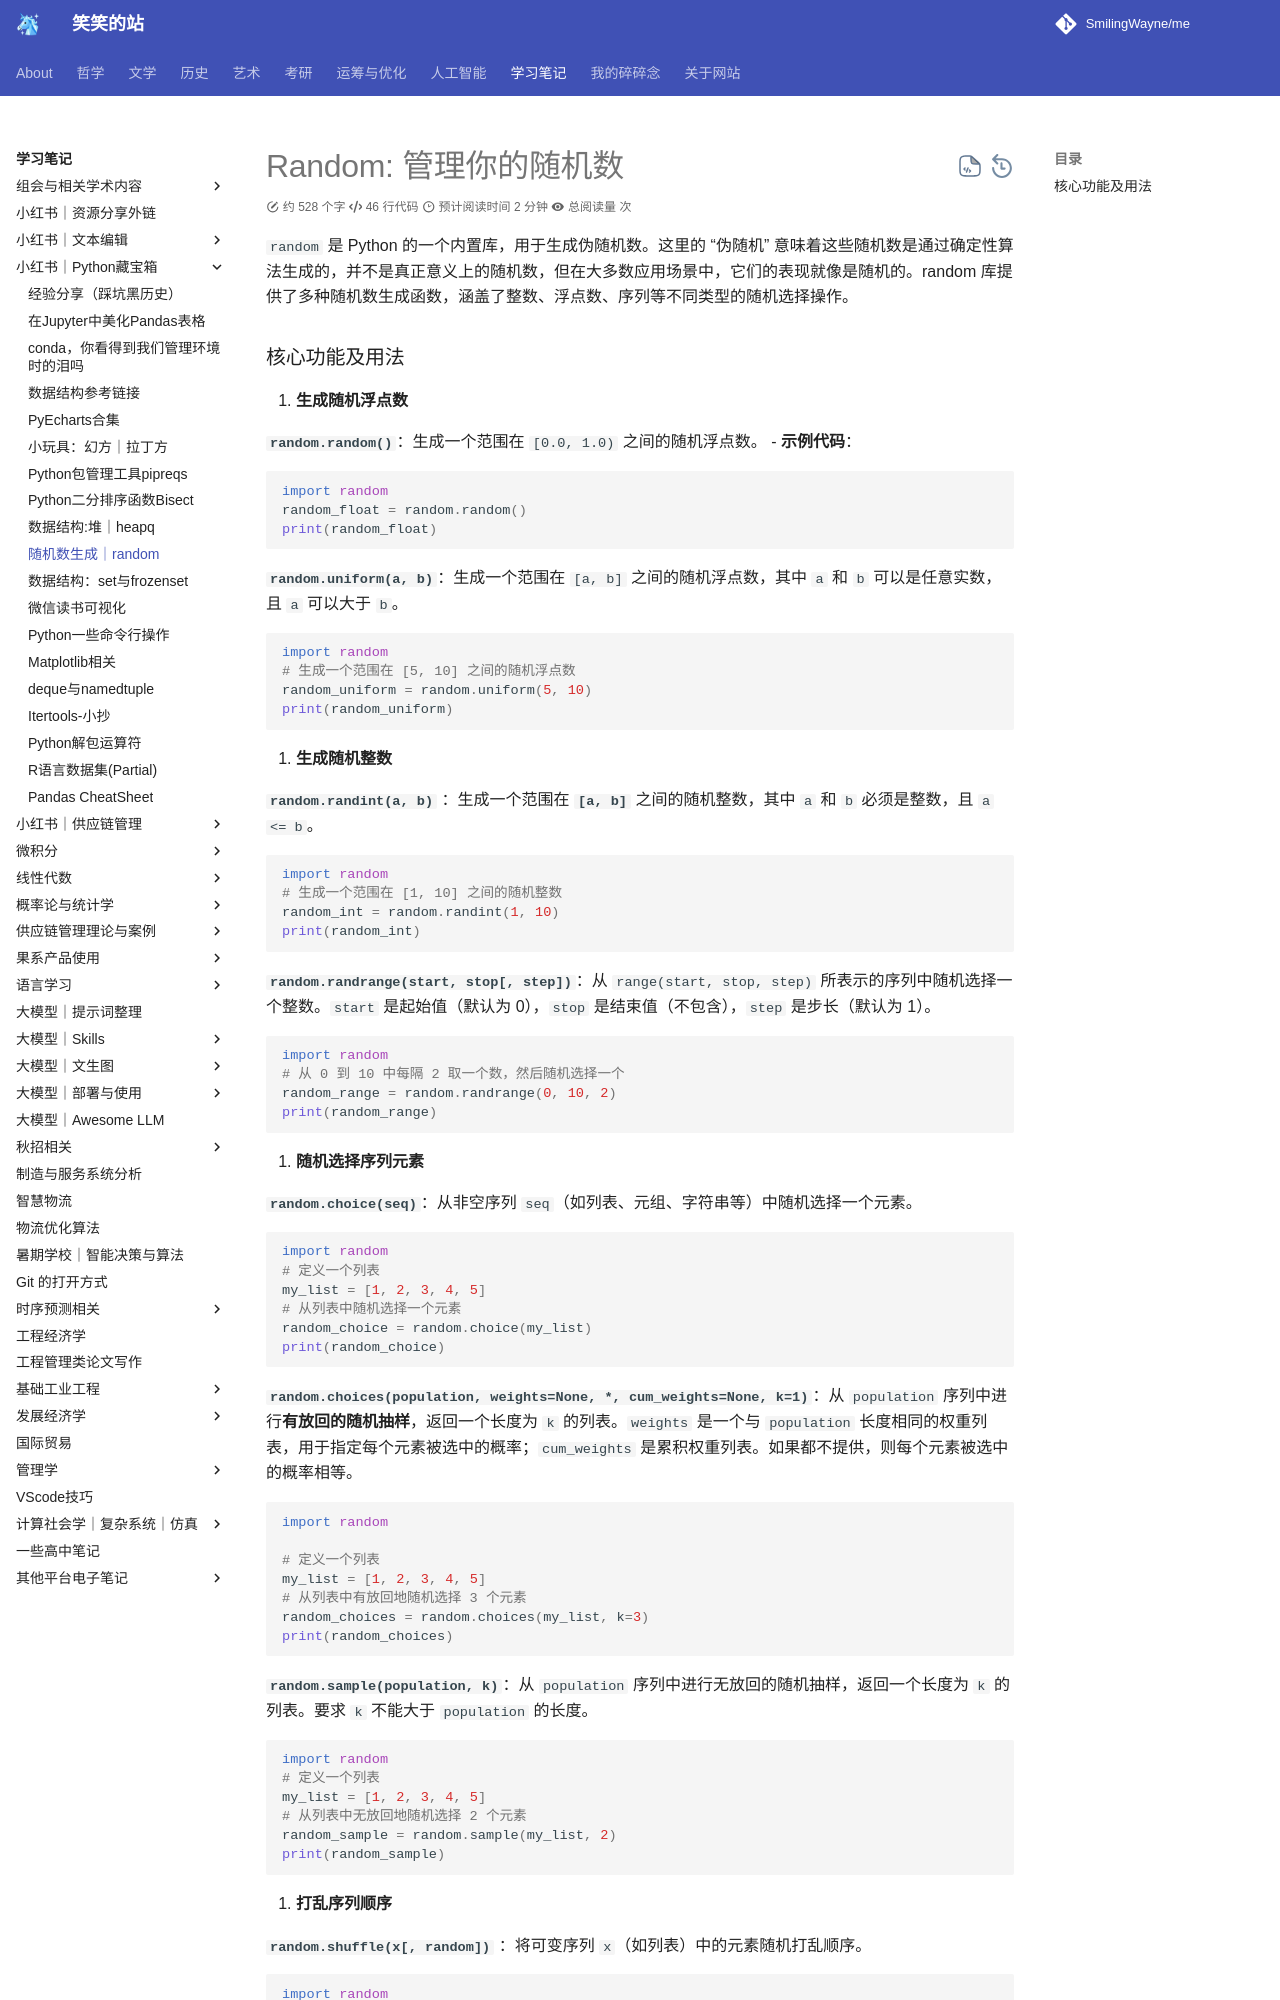

repository: SmilingWayne/me · page: Study/PythonPackages/Random/index.html · generator: mkdocs

# Random: 管理你的随机数

`random` 是 Python 的一个内置库，用于生成伪随机数。这里的 “伪随机” 意味着这些随机数是通过确定性算法生成的，并不是真正意义上的随机数，但在大多数应用场景中，它们的表现就像是随机的。random 库提供了多种随机数生成函数，涵盖了整数、浮点数、序列等不同类型的随机选择操作。

### 核心功能及用法

1. **生成随机浮点数**

**`random.random()`**：生成一个范围在 `[0.0, 1.0)` 之间的随机浮点数。
    - **示例代码**：
```python
import random
random_float = random.random()
print(random_float)
```

**`random.uniform(a, b)`**：生成一个范围在 `[a, b]` 之间的随机浮点数，其中 `a` 和 `b` 可以是任意实数，且 `a` 可以大于 `b`。

```python
import random
# 生成一个范围在 [5, 10] 之间的随机浮点数
random_uniform = random.uniform(5, 10)
print(random_uniform)
```

2. **生成随机整数**

**`random.randint(a, b)`** ：生成一个范围在 **`[a, b]`** 之间的随机整数，其中 `a` 和 `b` 必须是整数，且 `a <= b`。

```python
import random
# 生成一个范围在 [1, 10] 之间的随机整数
random_int = random.randint(1, 10)
print(random_int)
```

**`random.randrange(start, stop[, step])`**：从 `range(start, stop, step)` 所表示的序列中随机选择一个整数。`start` 是起始值（默认为 0），`stop` 是结束值（不包含），`step` 是步长（默认为 1）。


```python
import random
# 从 0 到 10 中每隔 2 取一个数，然后随机选择一个
random_range = random.randrange(0, 10, 2)
print(random_range)
```

3. **随机选择序列元素**

**`random.choice(seq)`**：从非空序列 `seq`（如列表、元组、字符串等）中随机选择一个元素。


```python
import random
# 定义一个列表
my_list = [1, 2, 3, 4, 5]
# 从列表中随机选择一个元素
random_choice = random.choice(my_list)
print(random_choice)
```

**`random.choices(population, weights=None, *, cum_weights=None, k=1)`**：从 `population` 序列中进行**有放回的随机抽样**，返回一个长度为 `k` 的列表。`weights` 是一个与 `population` 长度相同的权重列表，用于指定每个元素被选中的概率；`cum_weights` 是累积权重列表。如果都不提供，则每个元素被选中的概率相等。

```python
import random

# 定义一个列表
my_list = [1, 2, 3, 4, 5]
# 从列表中有放回地随机选择 3 个元素
random_choices = random.choices(my_list, k=3)
print(random_choices)
```
**`random.sample(population, k)`**：从 `population` 序列中进行无放回的随机抽样，返回一个长度为 `k` 的列表。要求 `k` 不能大于 `population` 的长度。
